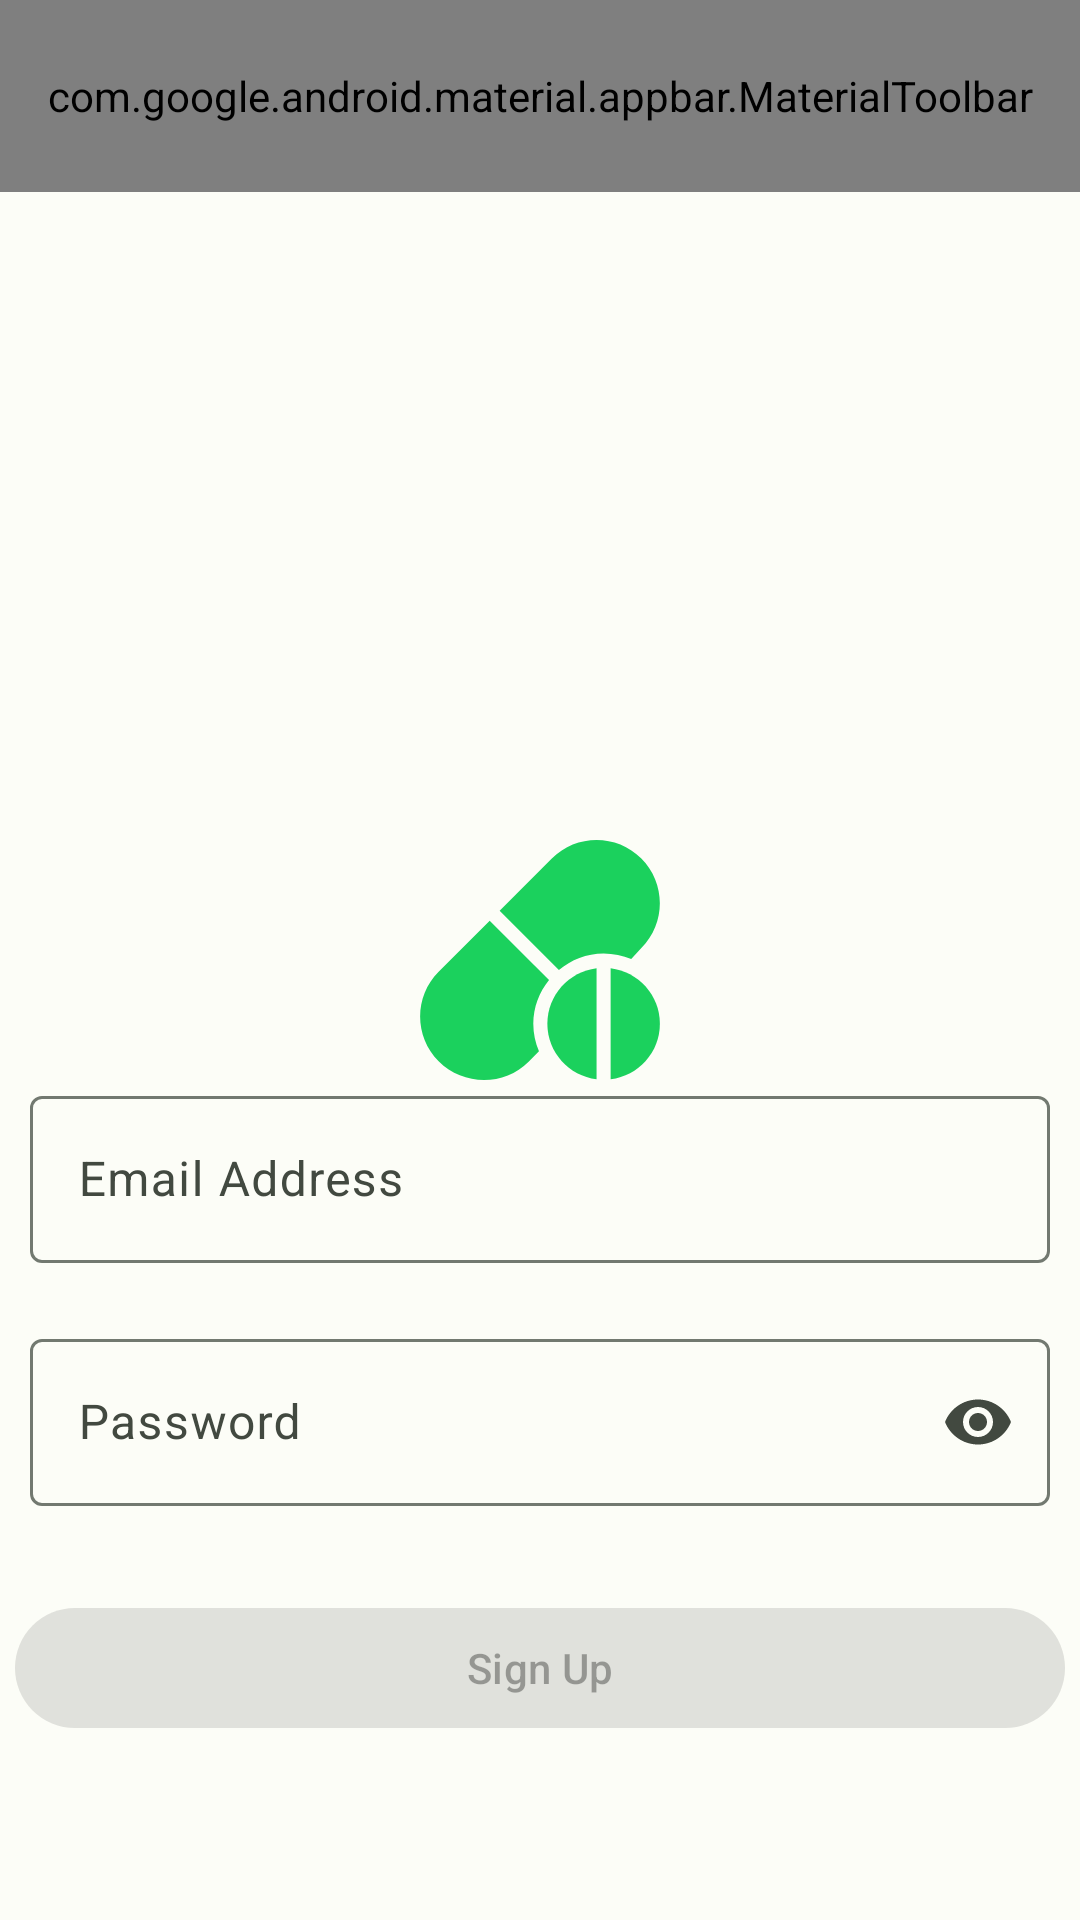

This screen was rendered from an Android layout file. Write that file and the resources it references.
<!-- AndroidManifest.xml: application theme Theme.MedsReminder -->
<!-- res/layout/fragment_sign_up.xml -->
<?xml version="1.0" encoding="utf-8"?>
<androidx.constraintlayout.widget.ConstraintLayout xmlns:android="http://schemas.android.com/apk/res/android"
    xmlns:tools="http://schemas.android.com/tools"
    android:layout_width="match_parent"
    android:layout_height="match_parent"
    xmlns:app="http://schemas.android.com/apk/res-auto"
    tools:context=".ui.authentication.SingUpFragment">

    <com.google.android.material.appbar.AppBarLayout
        android:id="@+id/signUpTopAppBarLayout"
        android:layout_width="match_parent"
        android:layout_height="wrap_content"
        app:layout_constraintTop_toTopOf="parent"
        app:layout_constraintEnd_toEndOf="parent"
        app:layout_constraintStart_toStartOf="parent">

        <com.google.android.material.appbar.MaterialToolbar
            android:id="@+id/signUpTopAppBar"
            android:layout_width="match_parent"
            android:layout_height="?attr/actionBarSize"
            app:menu="@menu/top_app_bar"
            app:titleCentered="true" />

    </com.google.android.material.appbar.AppBarLayout>


    <ImageView
        android:id="@+id/appIcon"
        android:layout_width="wrap_content"
        android:layout_height="wrap_content"
        android:contentDescription="@string/cd_app_icon"
        android:src="@drawable/appicon"
        app:layout_constraintEnd_toEndOf="parent"
        app:layout_constraintStart_toStartOf="parent"
        app:layout_constraintTop_toTopOf="parent"
        app:layout_constraintBottom_toBottomOf="parent"/>



    <com.google.android.material.textfield.TextInputLayout
        android:id="@+id/emailTextFieldLayout"
        android:layout_width="match_parent"
        android:layout_height="wrap_content"
        android:hint="@string/email_label"
        android:padding="10dp"
        app:layout_constraintStart_toStartOf="parent"
        app:layout_constraintEnd_toEndOf="parent"
        app:layout_constraintBottom_toTopOf="@id/passwordTextFieldLayout">

        <com.google.android.material.textfield.TextInputEditText
            android:id="@+id/emailTextFieldEditText"
            android:layout_width="match_parent"
            android:layout_height="wrap_content" />

    </com.google.android.material.textfield.TextInputLayout>


    <com.google.android.material.textfield.TextInputLayout
        android:id="@+id/passwordTextFieldLayout"
        android:layout_width="match_parent"
        android:layout_height="wrap_content"
        android:hint="@string/password_label"
        android:padding="10dp"
        android:layout_marginBottom="20dp"
        app:endIconMode="password_toggle"
        app:layout_constraintStart_toStartOf="parent"
        app:layout_constraintEnd_toEndOf="parent"
        app:layout_constraintBottom_toTopOf="@id/create_account_button">

        <com.google.android.material.textfield.TextInputEditText
            android:id="@+id/passwordTextFieldEditText"
            android:inputType="textPassword"
            android:layout_width="match_parent"
            android:layout_height="wrap_content" />

    </com.google.android.material.textfield.TextInputLayout>

    <com.google.android.material.button.MaterialButton
        android:id="@+id/create_account_button"
        android:layout_width="350dp"
        android:layout_height="wrap_content"
        android:text="@string/sign_up"
        android:layout_marginBottom="60dp"
        app:layout_constraintEnd_toEndOf="parent"
        app:layout_constraintStart_toStartOf="parent"
        app:layout_constraintBottom_toBottomOf="parent"
        android:enabled="false"/>

</androidx.constraintlayout.widget.ConstraintLayout>
<!-- resources referenced by this layout -->
<resources>
  <!-- drawable appicon (drawable) -->
  <vector android:height="100dp" android:viewportHeight="20"
      android:viewportWidth="20" android:width="100dp" xmlns:android="http://schemas.android.com/apk/res/android">
      <group>
          <clip-path android:pathData="M2,2h16v16h-16z"/>
          <path android:fillColor="#1BD15D" android:pathData="M16.756,3.233C15.111,1.589 12.434,1.589 10.789,3.233L7.31,6.712L11.26,10.662C12.073,9.985 13.104,9.561 14.241,9.561C14.894,9.561 15.515,9.697 16.081,9.939L16.756,9.201C18.401,7.556 18.401,4.879 16.756,3.233Z"/>
          <path android:fillColor="#1BD15D" android:pathData="M10.602,11.33L6.647,7.375L3.242,10.783C1.597,12.429 1.597,15.105 3.242,16.751C4.887,18.395 7.595,18.427 9.241,16.782L9.931,16.088C9.689,15.523 9.553,14.902 9.553,14.249C9.553,13.141 9.956,12.134 10.602,11.33Z"/>
          <path android:fillColor="#1BD15D" android:pathData="M10.491,14.249C10.491,16.16 11.925,17.72 13.772,17.953V10.546C11.925,10.779 10.491,12.339 10.491,14.249Z"/>
          <path android:fillColor="#1BD15D" android:pathData="M14.71,10.546V17.953C16.558,17.72 17.992,16.16 17.992,14.249C17.992,12.339 16.558,10.779 14.71,10.546Z"/>
      </group>
  </vector>
  <string name="cd_app_icon">App icon</string>
  <string name="email_label">Email Address</string>
  <string name="password_label">Password</string>
  <string name="sign_up">Sign Up</string>
  <color name="md_theme_light_primary">#006E2C</color>
  <color name="md_theme_light_onPrimary">#FFFFFF</color>
  <color name="md_theme_light_primaryContainer">#68FF89</color>
  <color name="md_theme_light_onPrimaryContainer">#002108</color>
  <color name="md_theme_light_secondary">#516351</color>
  <color name="md_theme_light_onSecondary">#FFFFFF</color>
  <color name="md_theme_light_secondaryContainer">#D4E8D1</color>
  <color name="md_theme_light_onSecondaryContainer">#0F1F11</color>
  <color name="md_theme_light_tertiary">#5B6400</color>
  <color name="md_theme_light_onTertiary">#FFFFFF</color>
  <color name="md_theme_light_tertiaryContainer">#DEEB77</color>
  <color name="md_theme_light_onTertiaryContainer">#1A1E00</color>
  <color name="md_theme_light_error">#BA1A1A</color>
  <color name="md_theme_light_errorContainer">#FFDAD6</color>
  <color name="md_theme_light_onError">#FFFFFF</color>
  <color name="md_theme_light_onErrorContainer">#410002</color>
  <color name="md_theme_light_background">#FCFDF7</color>
  <color name="md_theme_light_onBackground">#1A1C19</color>
  <color name="md_theme_light_surface">#FCFDF7</color>
  <color name="md_theme_light_onSurface">#1A1C19</color>
  <color name="md_theme_light_surfaceVariant">#DDE5D9</color>
  <color name="md_theme_light_onSurfaceVariant">#424940</color>
  <color name="md_theme_light_outline">#727970</color>
  <color name="md_theme_light_inverseOnSurface">#F0F1EB</color>
  <color name="md_theme_light_inverseSurface">#2E312D</color>
  <color name="md_theme_light_inversePrimary">#3AE36C</color>
</resources>
